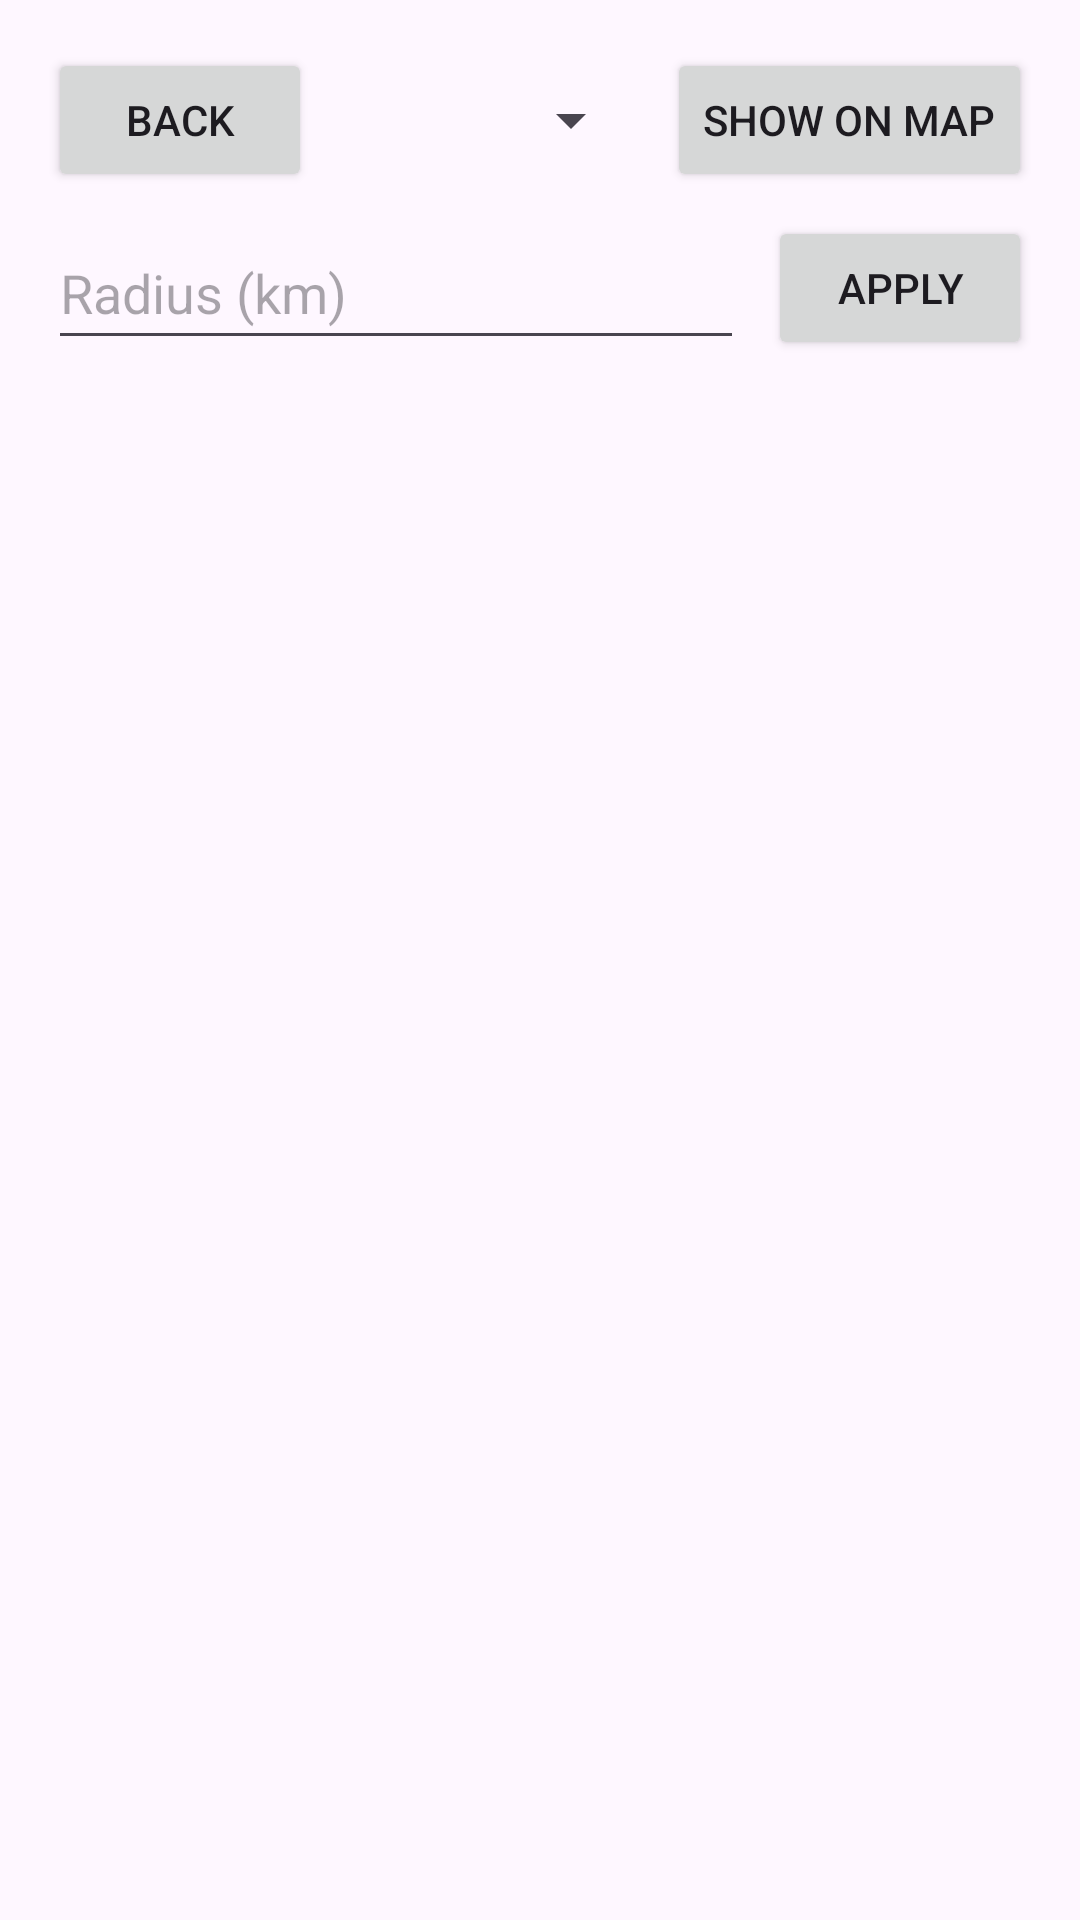

Write the Android layout XML for this screen, with the resource values it uses.
<!-- AndroidManifest.xml: application theme Theme.LostandFoundApp -->
<!-- res/layout/show_all.xml -->
<?xml version="1.0" encoding="utf-8"?>
<androidx.constraintlayout.widget.ConstraintLayout
    xmlns:android="http://schemas.android.com/apk/res/android"
    xmlns:app="http://schemas.android.com/apk/res-auto"
    android:layout_width="match_parent"
    android:layout_height="match_parent">

    <Button
        android:id="@+id/backButton"
        android:layout_width="wrap_content"
        android:layout_height="wrap_content"
        android:layout_margin="16dp"
        android:text="@string/back_btn"
        app:layout_constraintStart_toStartOf="parent"
        app:layout_constraintTop_toTopOf="parent" />

    <Spinner
        android:id="@+id/spinnerFilter"
        android:layout_width="0dp"
        android:layout_height="48dp"
        android:layout_marginEnd="8dp"
        app:layout_constraintBottom_toBottomOf="@+id/backButton"
        app:layout_constraintEnd_toStartOf="@+id/btnShowMap"
        app:layout_constraintStart_toEndOf="@+id/backButton"
        app:layout_constraintTop_toTopOf="@+id/backButton" />

    <Button
        android:id="@+id/btnShowMap"
        android:layout_width="wrap_content"
        android:layout_height="wrap_content"
        android:layout_marginEnd="16dp"
        android:text="@string/show_map_btn"
        app:layout_constraintBottom_toBottomOf="@+id/backButton"
        app:layout_constraintEnd_toEndOf="parent"
        app:layout_constraintTop_toTopOf="@+id/backButton" />

    <EditText
        android:id="@+id/etRadius"
        android:layout_width="0dp"
        android:layout_height="48dp"
        android:layout_marginStart="16dp"
        android:layout_marginTop="8dp"
        android:layout_marginEnd="8dp"
        android:hint="@string/radius_hint"
        android:inputType="numberDecimal"
        app:layout_constraintEnd_toStartOf="@+id/btnApplyRadius"
        app:layout_constraintStart_toStartOf="parent"
        app:layout_constraintTop_toBottomOf="@+id/backButton" />

    <Button
        android:id="@+id/btnApplyRadius"
        android:layout_width="wrap_content"
        android:layout_height="wrap_content"
        android:layout_marginEnd="16dp"
        android:text="Apply"
        app:layout_constraintBottom_toBottomOf="@+id/etRadius"
        app:layout_constraintEnd_toEndOf="parent"
        app:layout_constraintTop_toTopOf="@+id/etRadius" />

    <androidx.recyclerview.widget.RecyclerView
        android:id="@+id/recyclerView"
        android:layout_width="0dp"
        android:layout_height="0dp"
        android:layout_marginTop="8dp"
        app:layout_constraintBottom_toBottomOf="parent"
        app:layout_constraintEnd_toEndOf="parent"
        app:layout_constraintStart_toStartOf="parent"
        app:layout_constraintTop_toBottomOf="@id/etRadius" />

</androidx.constraintlayout.widget.ConstraintLayout>
<!-- resources referenced by this layout -->
<resources>
  <string name="back_btn">Back</string>
  <string name="radius_hint">Radius (km)</string>
  <string name="show_map_btn">Show on Map</string>
  <style name="Theme.LostandFoundApp" parent="Base.Theme.LostandFoundApp" />
  <style name="Base.Theme.LostandFoundApp" parent="Theme.Material3.DayNight.NoActionBar">
          
          
      </style>
</resources>
